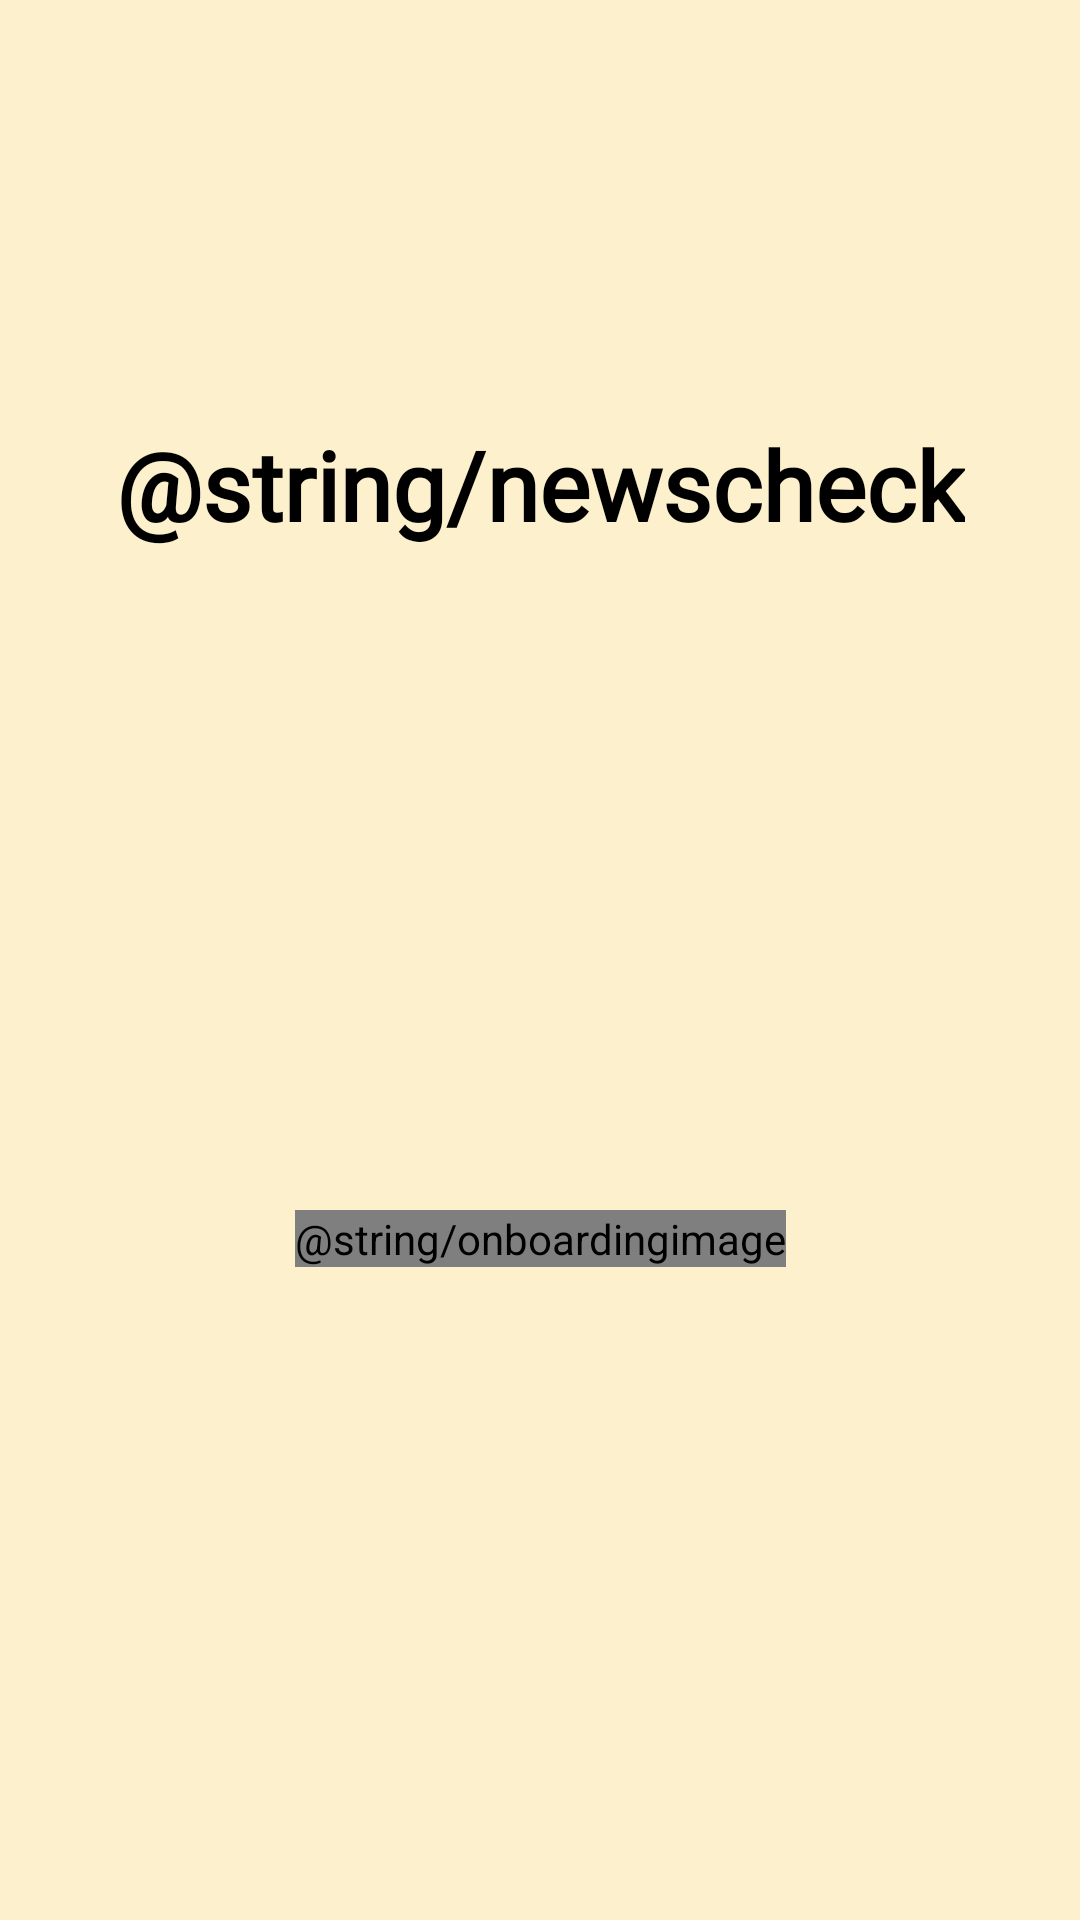

Android layout source for this screen:
<!-- AndroidManifest.xml: application theme Theme.NewsCheck -->
<!-- res/layout/fragment_step_onboarding.xml -->
<?xml version="1.0" encoding="utf-8"?>
<androidx.constraintlayout.widget.ConstraintLayout xmlns:android="http://schemas.android.com/apk/res/android"
    xmlns:app="http://schemas.android.com/apk/res-auto"
    xmlns:tools="http://schemas.android.com/tools"
    android:layout_width="match_parent"
    android:layout_height="match_parent"
    android:background="@color/background">

    <TextView
        android:id="@+id/appNameTextView"
        style="@style/AppNameStyle"
        android:layout_width="wrap_content"
        android:layout_height="wrap_content"
        android:text="@string/newscheck"
        app:layout_constraintBottom_toTopOf="@id/onboardAnimationView"
        app:layout_constraintEnd_toEndOf="parent"
        app:layout_constraintStart_toStartOf="parent"
        app:layout_constraintTop_toTopOf="parent" />

    <com.airbnb.lottie.LottieAnimationView
        android:id="@+id/onboardAnimationView"
        android:layout_width="wrap_content"
        android:layout_height="wrap_content"
        android:layout_marginTop="80dp"
        android:contentDescription="@string/onboardingimage"
        app:layout_constraintBottom_toTopOf="@id/onboardtextTextView"
        app:layout_constraintEnd_toEndOf="parent"
        app:layout_constraintStart_toStartOf="parent"
        app:layout_constraintTop_toBottomOf="@id/appNameTextView"
        app:lottie_autoPlay="true"
        app:lottie_loop="true" />

    <TextView
        android:id="@+id/onboardtextTextView"
        style="@style/OnboardTextStyle"
        android:layout_width="wrap_content"
        android:layout_height="wrap_content"
        android:layout_marginBottom="56dp"
        app:layout_constraintBottom_toBottomOf="parent"
        app:layout_constraintEnd_toEndOf="parent"
        app:layout_constraintStart_toStartOf="parent"
        tools:text="Welcome to NewsCheck App" />

</androidx.constraintlayout.widget.ConstraintLayout>
<!-- resources referenced by this layout -->
<resources>
  <color name="background">#fcf1cc</color>
  <style name="AppNameStyle">
          <item name="android:fontFamily">@font/artifika</item>
          <item name="android:textColor">@color/black</item>
          <item name="android:textSize">32sp</item>
          <item name="android:textStyle">bold</item>
      </style>
  <style name="OnboardTextStyle">
          <item name="android:fontFamily">@font/artifika</item>
          <item name="android:gravity">center</item>
          <item name="android:textColor">@color/black</item>
          <item name="android:textSize">16sp</item>
      </style>
  <style name="Theme.NewsCheck" parent="Base.Theme.NewsCheck" />
  <color name="black">#FF000000</color>
  <style name="Base.Theme.NewsCheck" parent="Theme.Material3.DayNight.NoActionBar">
          
          
      </style>
</resources>
